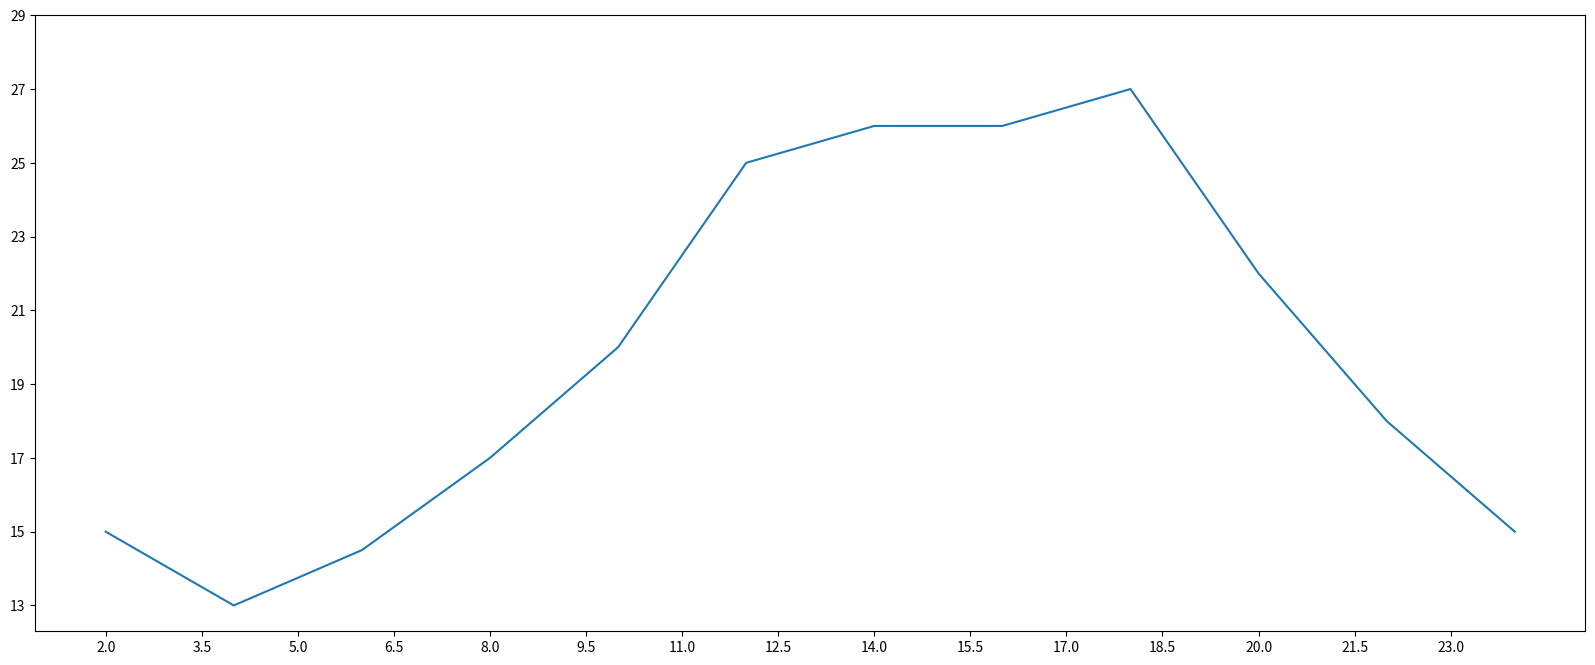

Here is the Python script that generated this plot:
"""
折线图
"""
from matplotlib import pyplot as plt

plt.figure(figsize=(20, 8), dpi=80)

x = range(2, 26, 2)
y = [15, 13, 14.5, 17, 20, 25, 26, 26, 27, 22, 18, 15]
print(max(y), min(y))

# 绘制图形
plt.plot(x, y)

# 设置刻度密集度(整数)
# plt.xticks(range(2,25,2))

# 小数
_xticks_labels = [i / 2 for i in range(4, 49)]
plt.xticks(_xticks_labels[::3])

# 设置y轴刻度，对列表取最大值和最小值有max和min函数
plt.yticks(range(min(y), max(y) + 3, 2))

# 保存图片
plt.savefig('./1.svg')

# 展示图形
plt.show()
